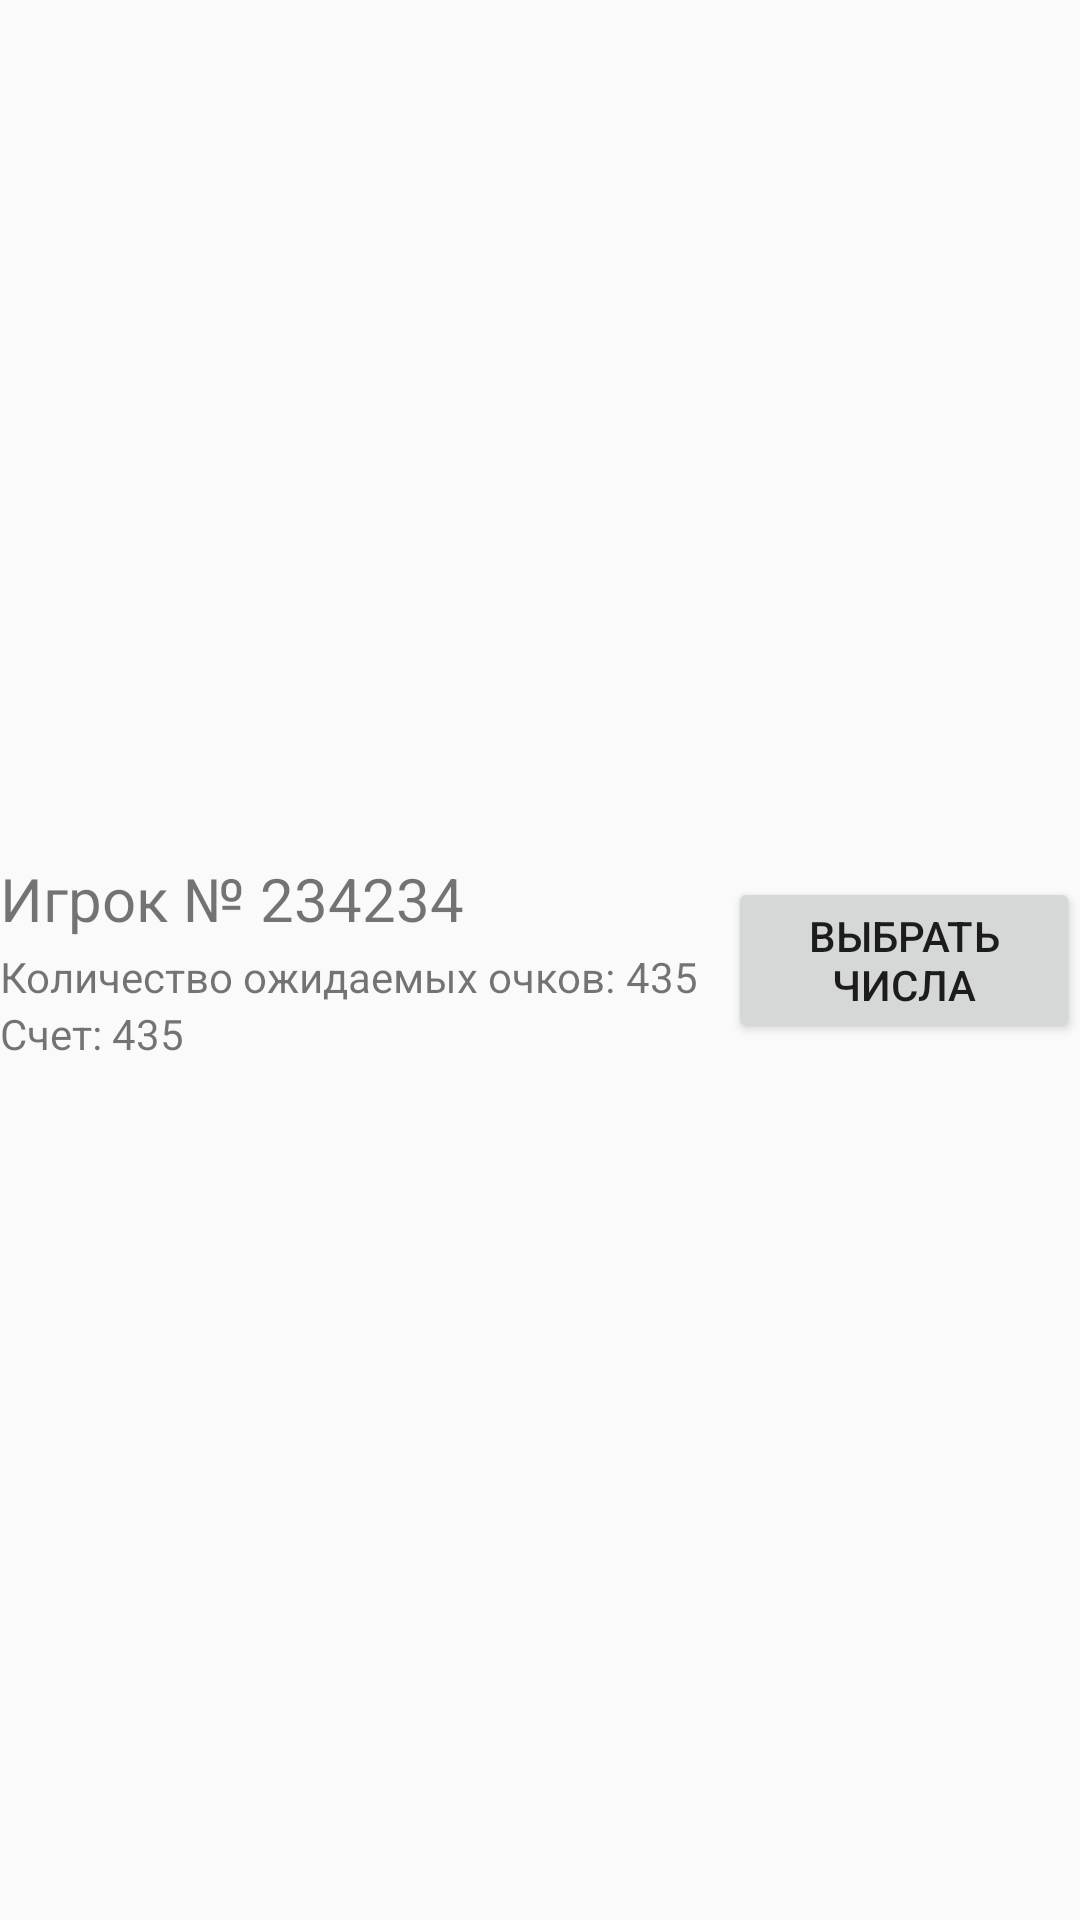

This screen was rendered from an Android layout file. Write that file and the resources it references.
<!-- AndroidManifest.xml: application theme AppTheme -->
<!-- res/layout/player_item.xml -->
<?xml version="1.0" encoding="utf-8"?>
<RelativeLayout xmlns:android="http://schemas.android.com/apk/res/android"
    android:layout_width="match_parent"
    android:layout_height="wrap_content"
    android:orientation="vertical"
    android:paddingTop="10dp"
    android:paddingBottom="10dp">


       <LinearLayout
           android:id="@+id/player_info_lt"
           android:layout_width="wrap_content"
           android:layout_height="wrap_content"
           android:layout_marginEnd="10dp"
           android:layout_centerVertical="true"
           android:orientation="vertical">
           <LinearLayout
               android:layout_width="wrap_content"
               android:layout_height="wrap_content"
               android:layout_marginBottom="3dp"
               android:orientation="horizontal">

               <TextView
                   android:layout_width="wrap_content"
                   android:layout_height="wrap_content"
                   android:textSize="20sp"
                   android:text="Игрок № " />

               <TextView
                   android:id="@+id/player_index_info_view"
                   android:layout_width="wrap_content"
                   android:layout_height="wrap_content"
                   android:textSize="20sp"
                   android:text="234234" />

           </LinearLayout>
           <LinearLayout
               android:layout_width="wrap_content"
               android:layout_height="wrap_content"
               android:orientation="horizontal">

               <TextView
                   android:layout_width="wrap_content"
                   android:layout_height="wrap_content"
                   android:text="Количество ожидаемых очков: "/>

               <TextView
                   android:id="@+id/player_expected_score_view"
                   android:layout_width="wrap_content"
                   android:layout_height="wrap_content"
                   android:text="435"/>
           </LinearLayout>

           <LinearLayout
               android:layout_width="wrap_content"
               android:layout_height="wrap_content"
               android:orientation="horizontal">

               <TextView
                   android:layout_width="wrap_content"
                   android:layout_height="wrap_content"
                   android:text="Счет: "/>

               <TextView
                   android:id="@+id/player_collected_score_view"
                   android:layout_width="wrap_content"
                   android:layout_height="wrap_content"
                   android:text="435"/>
           </LinearLayout>
       </LinearLayout>

       <Button
           android:layout_marginTop="5dp"
           android:id="@+id/player_select_numbers_btn"
           android:layout_toEndOf="@id/player_info_lt"
           android:layout_centerVertical="true"
           android:layout_width="wrap_content"
           android:layout_height="wrap_content"
           android:layout_alignParentEnd="true"
           android:text="Выбрать числа"/>

</RelativeLayout>
<!-- resources referenced by this layout -->
<resources>
  <style name="AppTheme" parent="Theme.AppCompat.Light.NoActionBar">
          
          <item name="colorPrimary">@color/colorPrimary</item>
          <item name="colorPrimaryDark">@color/colorPrimaryDark</item>
          <item name="colorAccent">@color/colorAccent</item>
      </style>
  <color name="colorPrimary">#6200EE</color>
  <color name="colorPrimaryDark">#3700B3</color>
  <color name="colorAccent">#03DAC5</color>
</resources>
